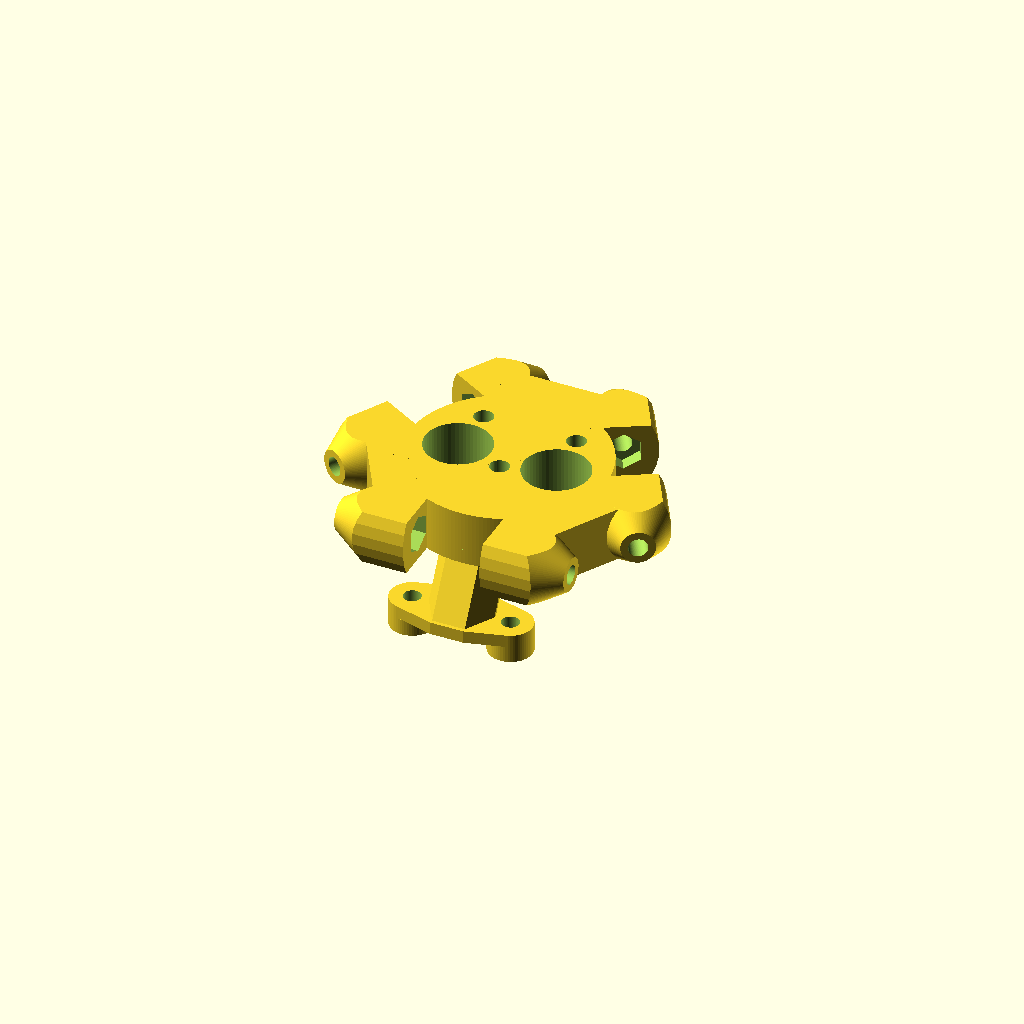
Cell 1: rendered with the file's own defaults.
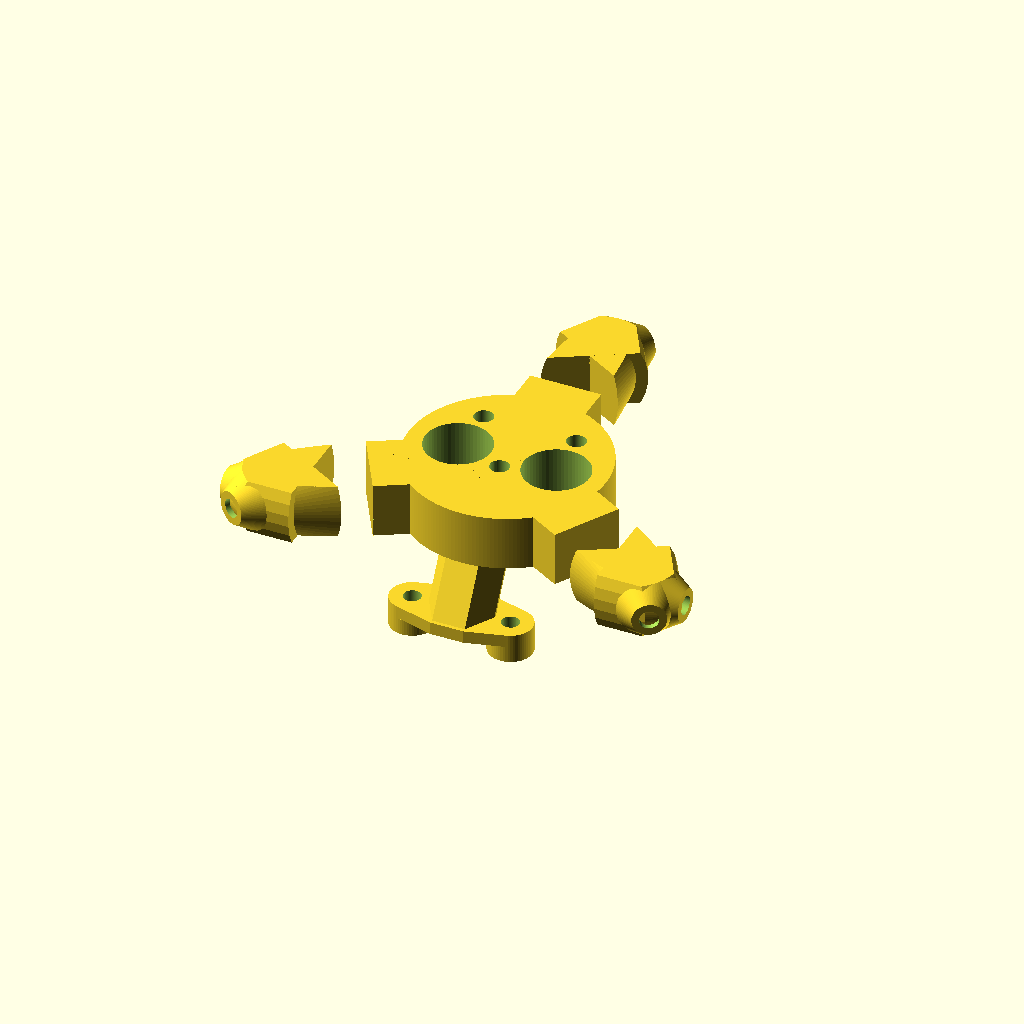
Cell 2: separation = 84 (everything else at default).
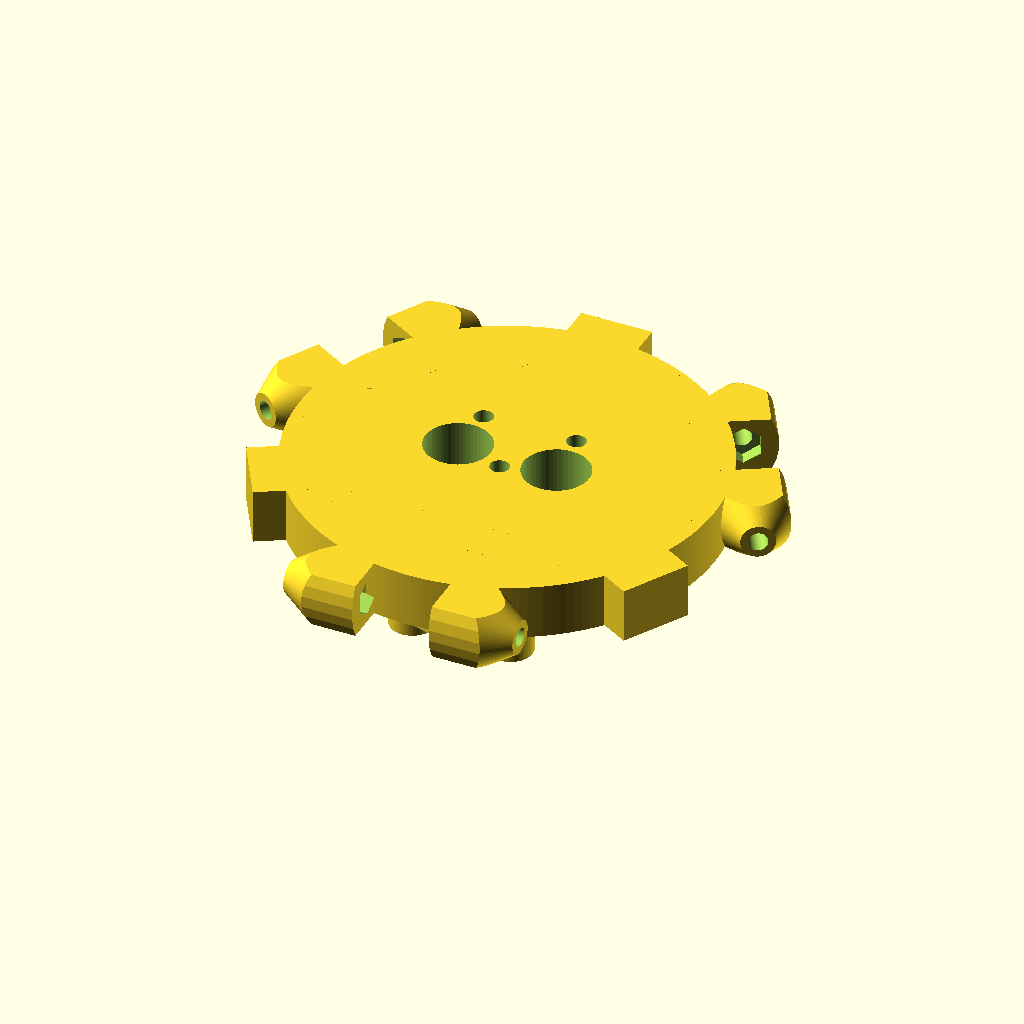
Cell 3: offset = 40 (everything else at default).
All cells are drawn from one camera (rotation 55°, 0°, 25°, orthographic, colour scheme Cornfield), so only the parameter changes between them.
Source of the model, kossel_mini/effector_dual.scad:
include <configuration.scad>;
include <bltouch.scad>

separation = 42;  // Distance between ball joint mounting faces.
offset = 20;  // Same as DELTA_EFFECTOR_OFFSET in Marlin.
push_fit_height = 4.9;  // Length of brass threaded into printed plastic.
push_fit_radius = 4.7; //M10 x 1.0 thread for manual tap
push_fit_manual_tap = true;
height = 10;
cone_r1 = 3;
cone_r2 = 12;
cone_supports = false;
hotend_rotation = 25;

module effector(){
    difference(){
        union(){
            cylinder(r=offset-2, h=height, center=true, $fn=180);
            for (a = [60:120:359]) rotate([0, 0, a]){
                rotate([0, 0, 30]) translate([offset-2, 0, 0]) cube([10, 13, height], center=true);
                for (s = [-1, 1]) scale([s, 1, 1]) {
                    translate([0, offset, 0]){
                        if(cone_supports){
                            translate([separation / 2 - 2.5,0,-height / 2 + 1.7]) rotate([0,0,90]) cube([1,5,height / 2 - 1.6], center=true);
                            translate([separation / 2 - 5.4,3.425,-height / 2 + 2.5]) rotate([0,0,160]) cube([1,5,height / 2], center=true);
                        }
                        difference(){
                            intersection(){
                                cube([separation, 40, height], center=true);
                                translate([0, -4, 0]) rotate([0, 90, 0]) cylinder(r=10, h=separation, center=true);
                                translate([separation/2-7, 0, 0]) rotate([0, 90, 0]) cylinder(r1=cone_r2, r2=cone_r1, h=14, center=true, $fn=96);
                            }
                            rotate([0, 90, 0]) cylinder(r=m3_radius, h=separation+1, center=true, $fn=96);
                            rotate([90, 90, 90]) cylinder(r=m3_nut_radius, h=separation-23, center=true, $fn=6);
                        }
                    }
                }
            }
        }
    }
}

module generic_cyclops_effector(){
    difference(){
        effector();
        for(X=[-9,9]) translate([X, 0, -10]) cylinder(d=12,  h=20, $fn=60);
        translate([0, -3, -10]) cylinder(d=3.5,  h=20, $fn=60);
        for(X=[-8.5,8.5]) translate([X, 9, -10]) cylinder(d=3.5,  h=20, $fn=60);
    }
    hull(){
        translate([0,-12,-5]) cylinder(d=12,  h=1, $fn=6);
        translate([0,-18,-15.55]) cylinder(d=12,  h=1, $fn=6);
    }
    translate([0,-18,-15.55]) bltouch_base_mount();
}

module generi_cyclops(cutouts=true,nozzle=true){
    difference(){
        translate([0, 0, -15]) cube([30,18,30], center=true);
        translate([0, -6, -7]) cylinder(d=3.5,  h=8, $fn=60);
        for(X=[-8.5,8.5]) translate([X, 6, -7]) cylinder(d=3.5,  h=8, $fn=60);
            
        for(X=[-9,9]) translate([X, -3, -31]) cylinder(d=7,  h=14.5, $fn=60);
        for(X=[-9,9]) translate([X, -3, -31]) cylinder(d=4,  h=32, $fn=60);
        for(X=[-9,9]) translate([X, -3, -7.5]) cylinder(d=9,  h=8, $fn=60);
        if(cutouts){
            for(Z=[-1.75:-4:-26]) translate([0, 6, Z-1.25]) cube([31,6.1,2.5], center=true);
        }
    }
    if(nozzle){
        nozzle_depth=30+29;
        translate([-9-(11.5/2), -3-4.5, -nozzle_depth+5.5]) color("silver") cube([12,20,20]);
        translate([9-(11.5/2), -3-8.5, -nozzle_depth+5.5]) color("silver") cube([12,24,20]);
        for(X=[-9,9]) translate([X, -3, -nozzle_depth]) color("gold") cylinder(d1=1.5, d2=4,  h=2.5, $fn=60);
        for(X=[-9,9]) translate([X, -3, -nozzle_depth+2.5])  color("gold") cylinder(d=8,  h=3, $fn=6);
    }
}

//translate([0,-18,-14.7]) rotate([0,180,0]) bltouch();
//translate([0, 3, 0]) generi_cyclops();
//translate([-40,25,35]) rotate([0,157,270]) import("Radial_Fan_Fang_5015_chimera_fix_V1_1_repaired.stl");
translate([0, 0, height/2]) generic_cyclops_effector();
Parameter table extracted from the source (name, type, default, range or options):
separation: number, default 42
offset: number, default 20
push_fit_height: number, default 4.9
push_fit_radius: number, default 4.7
push_fit_manual_tap: bool, default true
height: number, default 10
cone_r1: number, default 3
cone_r2: number, default 12
cone_supports: bool, default false
hotend_rotation: number, default 25
